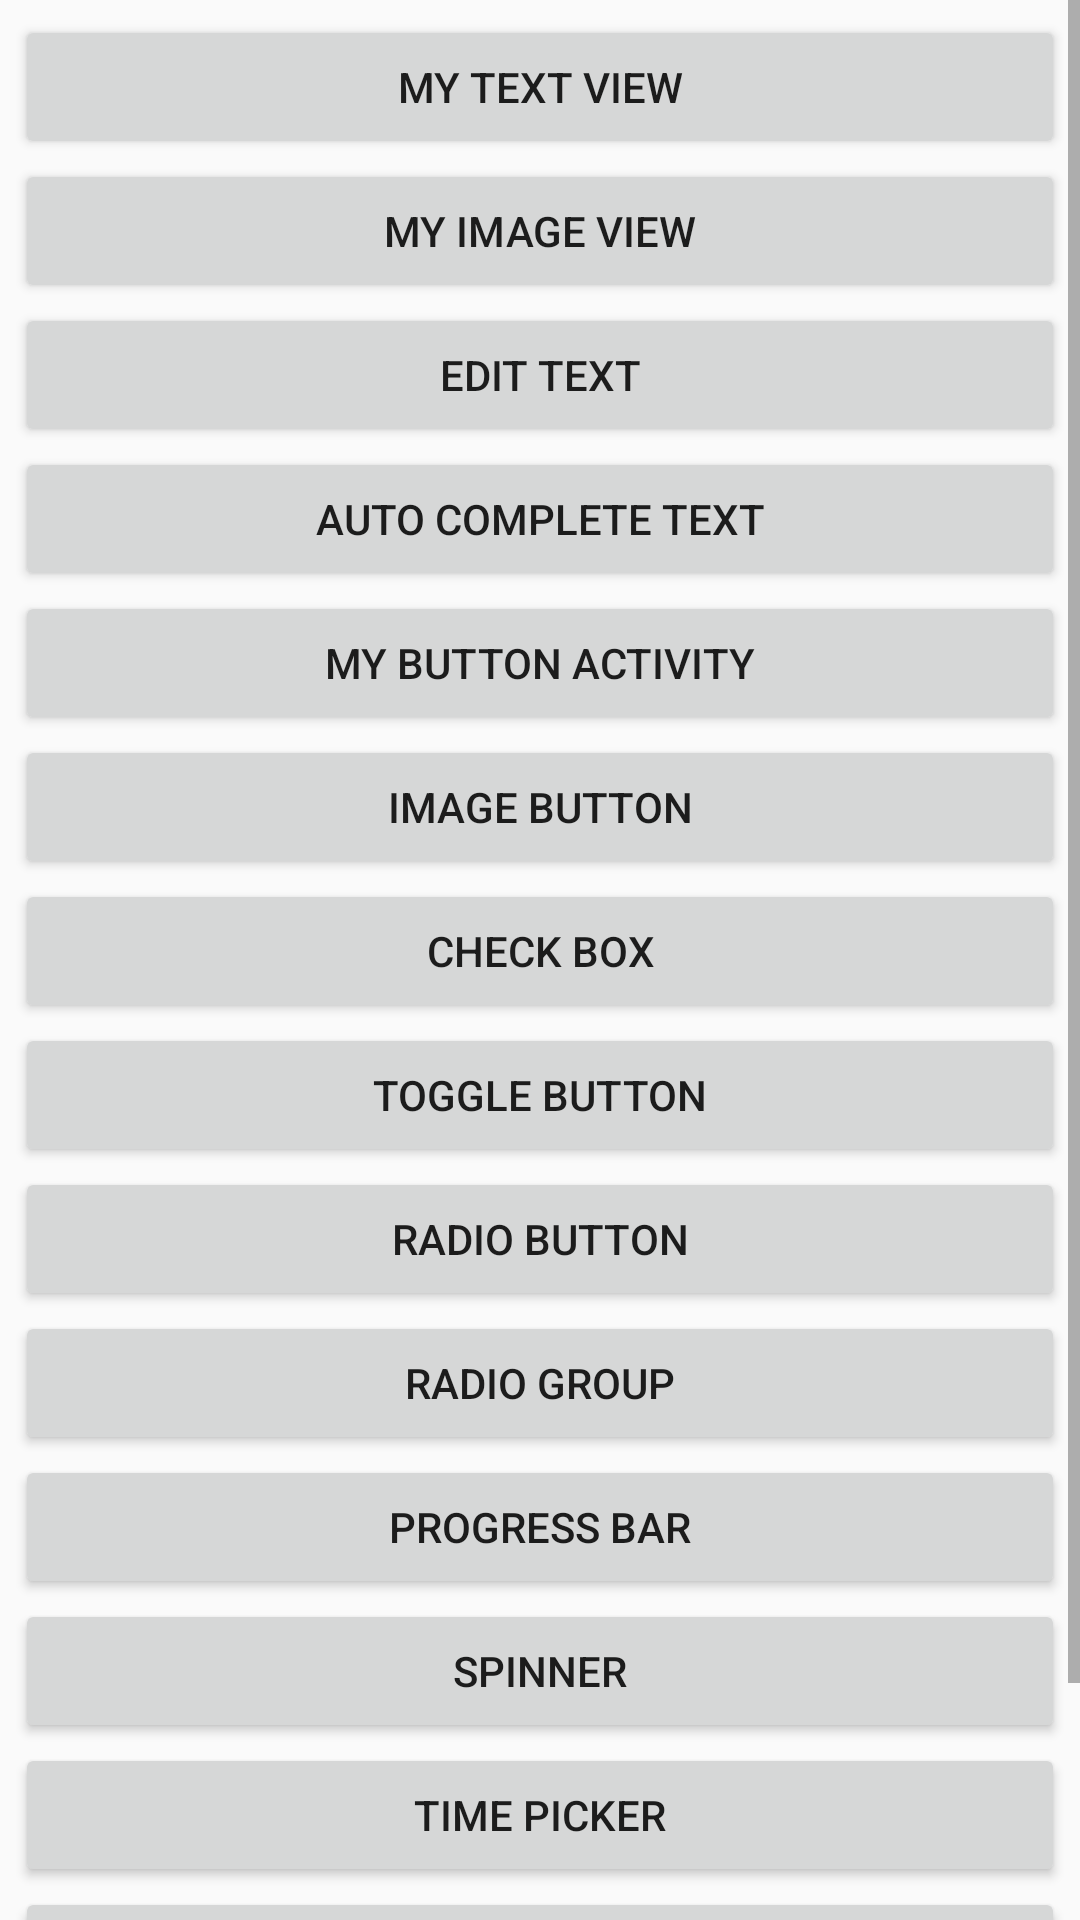

Produce the Android XML layout that renders to this screen, including the resource entries it uses.
<!-- AndroidManifest.xml: application theme AppTheme -->
<!-- res/layout/activity_main.xml -->
<?xml version="1.0" encoding="utf-8"?>
<ScrollView xmlns:android="http://schemas.android.com/apk/res/android"
    xmlns:app="http://schemas.android.com/apk/res-auto"
    xmlns:tools="http://schemas.android.com/tools"
    android:layout_width="match_parent"
    android:layout_height="match_parent"
    tools:context=".MainActivity">

  <LinearLayout
      android:layout_width="match_parent"
      android:layout_height="wrap_content"
      android:gravity="center"
      android:orientation="vertical"
      android:padding="5dp">



      <Button
          android:onClick="goToMyTextViewActivity"
          android:layout_width="match_parent"
          android:layout_height="wrap_content"
          android:text="My Text View"
          android:id="@+id/btn_1"/>

      <Button
          android:layout_width="match_parent"
          android:layout_height="wrap_content"
          android:text="My Image View"
          android:onClick="goToMyImageViewActivity"/>
      <Button
          android:onClick="goToEditTextViewActivity"
          android:layout_width="match_parent"
          android:layout_height="wrap_content"
          android:text="Edit Text"
          android:id="@+id/btn_3"/>
      <Button
          android:onClick="goToAutoCompleteTextViewActivity"
          android:layout_width="match_parent"
          android:layout_height="wrap_content"
          android:text="Auto Complete Text"
          android:id="@+id/btn_4"/>
      <Button
          android:onClick="goToButtonViewActivity"
          android:layout_width="match_parent"
          android:layout_height="wrap_content"
          android:text="My Button Activity"
          android:id="@+id/btn_5"/>
      <Button
          android:onClick="goToImageButtonViewActivity"
          android:layout_width="match_parent"
          android:layout_height="wrap_content"
          android:text="Image Button"
          android:id="@+id/btn_6"/>
      <Button
          android:onClick="goToCheckBoxActivity"
          android:layout_width="match_parent"
          android:layout_height="wrap_content"
          android:text="Check Box"
          android:id="@+id/btn_7"/>
      <Button
          android:onClick="goToToggleButtonActivity"
          android:layout_width="match_parent"
          android:layout_height="wrap_content"
          android:text="Toggle Button"
          android:id="@+id/btn_8"/>
      <Button
          android:onClick="goToRadioButtonActivity"
          android:layout_width="match_parent"
          android:layout_height="wrap_content"
          android:text="Radio Button"
          android:id="@+id/btn_9"/>
      <Button
          android:onClick="goToMyRadioGroupButtonActivity"
          android:layout_width="match_parent"
          android:layout_height="wrap_content"
          android:text="Radio Group"
          android:id="@+id/btn_10"/>
      <Button
          android:onClick="goToMyProgressBarActivity"
          android:layout_width="match_parent"
          android:layout_height="wrap_content"
          android:text="Progress Bar"
          android:id="@+id/btn_11"/>
      <Button
          android:onClick="goToMySpinnerActivity"
          android:layout_width="match_parent"
          android:layout_height="wrap_content"
          android:text="Spinner"
          android:id="@+id/btn_12"/>
      <Button
          android:onClick="goToMyTimePickerActivity"
          android:layout_width="match_parent"
          android:layout_height="wrap_content"
          android:text="Time Picker"
          android:id="@+id/btn_13"/>
      <Button
          android:onClick="goToMyDatePickerActivity"
          android:layout_width="match_parent"
          android:layout_height="wrap_content"
          android:text="Date Picker"
          android:id="@+id/btn_14"/>
      <Button
          android:onClick="goToMyDateAndTimePickerDialogActivity"
          android:layout_width="match_parent"
          android:layout_height="wrap_content"
          android:text="Date and Time"
          android:id="@+id/btn_15"/>




  </LinearLayout>


</ScrollView>
<!-- resources referenced by this layout -->
<resources>
  <style name="AppTheme" parent="Theme.AppCompat.Light.DarkActionBar">
          
          <item name="colorPrimary">@color/colorPrimary</item>
          <item name="colorPrimaryDark">@color/colorPrimaryDark</item>
          <item name="colorAccent">@color/colorAccent</item>
      </style>
  <!-- not gathered from this repository: default colours our renderer supplied (Android Studio template values) -->
  <color name="colorPrimary">#FF6200EE</color>
  <color name="colorPrimaryDark">#FF3700B3</color>
  <color name="colorAccent">#FF03DAC5</color>
</resources>
